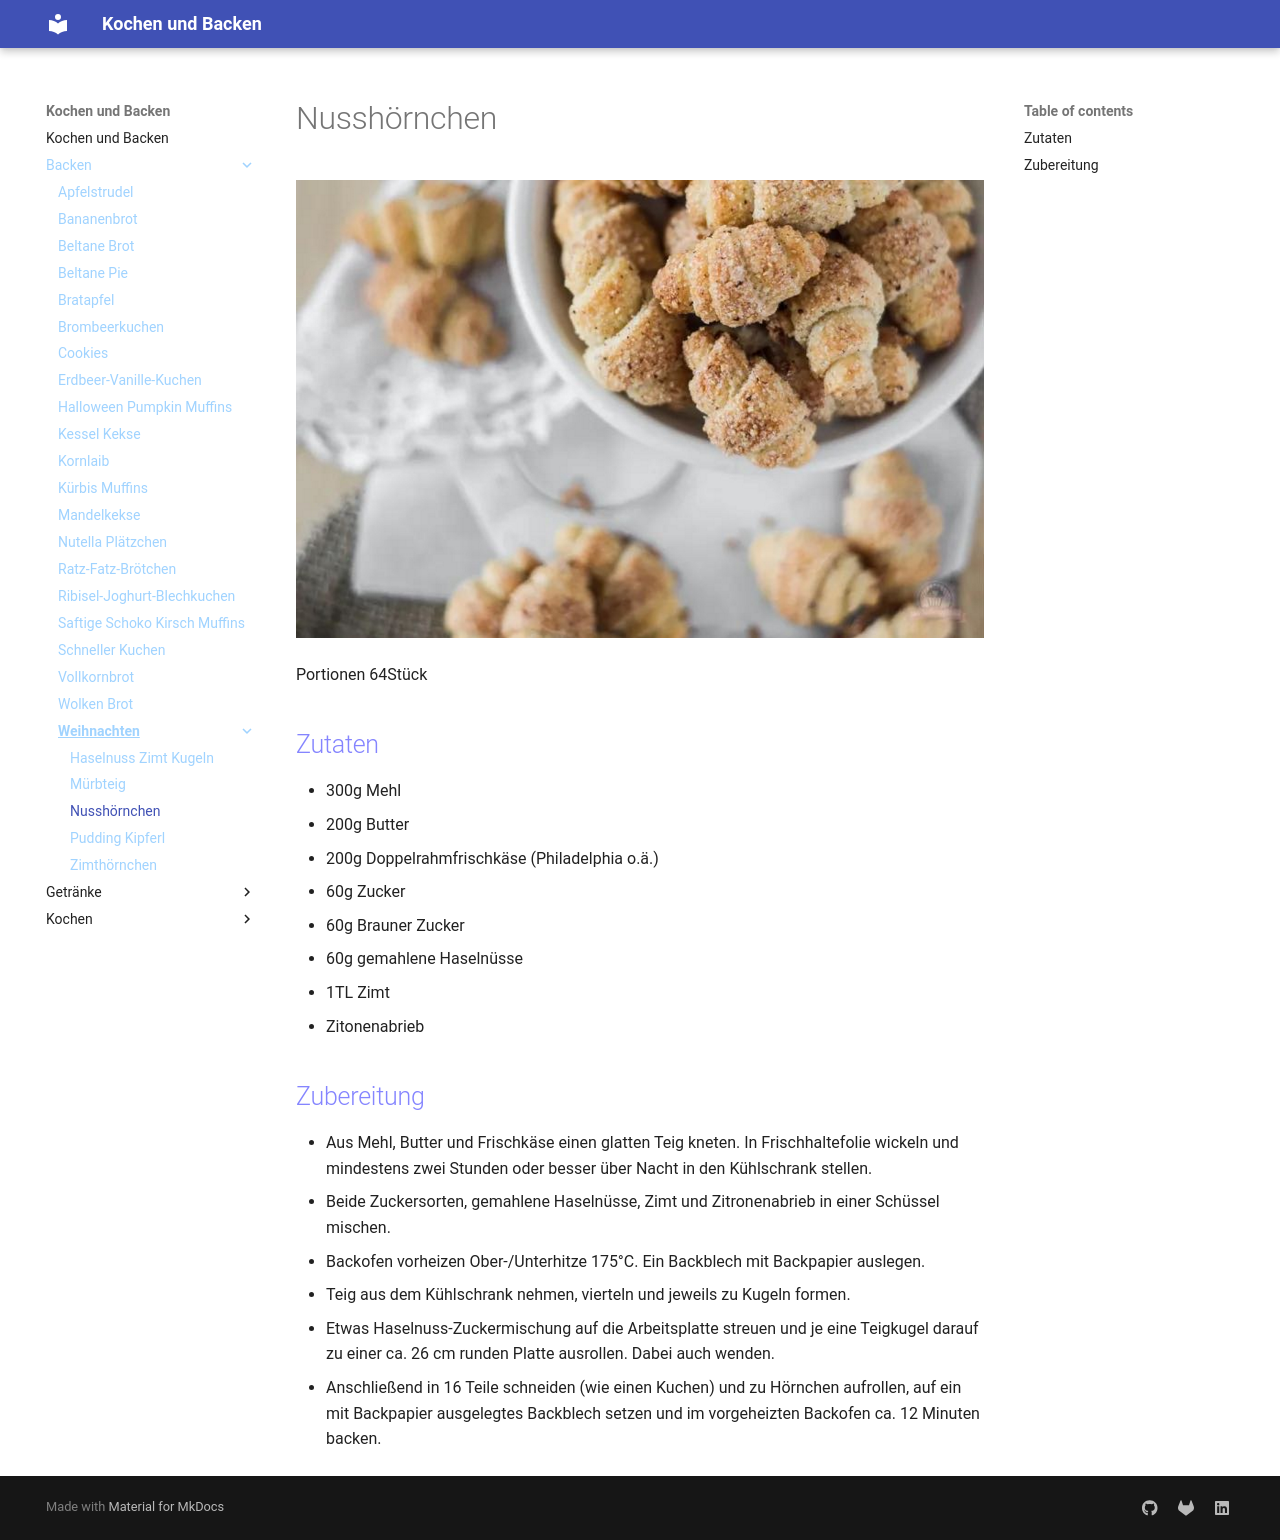

repository: Hinotori91/Kochen-und-Backen · page: Backen/Weihnachten/Nusshörnchen/index.html · generator: mkdocs

# Nusshörnchen

![alt text](../img/Nusshörnchen.png)

Portionen 64Stück

## Zutaten
- 300g Mehl
- 200g Butter
- 200g Doppelrahmfrischkäse (Philadelphia o.ä.)
- 60g Zucker
- 60g Brauner Zucker
- 60g gemahlene Haselnüsse
- 1TL Zimt
- Zitonenabrieb

## Zubereitung
- Aus Mehl, Butter und Frischkäse einen glatten Teig kneten. In Frischhaltefolie wickeln und mindestens zwei Stunden oder besser über Nacht in den Kühlschrank stellen.
- Beide Zuckersorten, gemahlene Haselnüsse, Zimt und Zitronenabrieb in einer Schüssel mischen.
- Backofen vorheizen Ober-/Unterhitze 175°C. Ein Backblech mit Backpapier auslegen.
- Teig aus dem Kühlschrank nehmen, vierteln und jeweils zu Kugeln formen.
- Etwas Haselnuss-Zuckermischung auf die Arbeitsplatte streuen und je eine Teigkugel darauf zu einer ca. 26 cm runden Platte ausrollen. Dabei auch wenden.
- Anschließend in 16 Teile schneiden (wie einen Kuchen) und zu Hörnchen aufrollen, auf ein mit Backpapier ausgelegtes Backblech setzen und im vorgeheizten Backofen ca. 12 Minuten backen.
